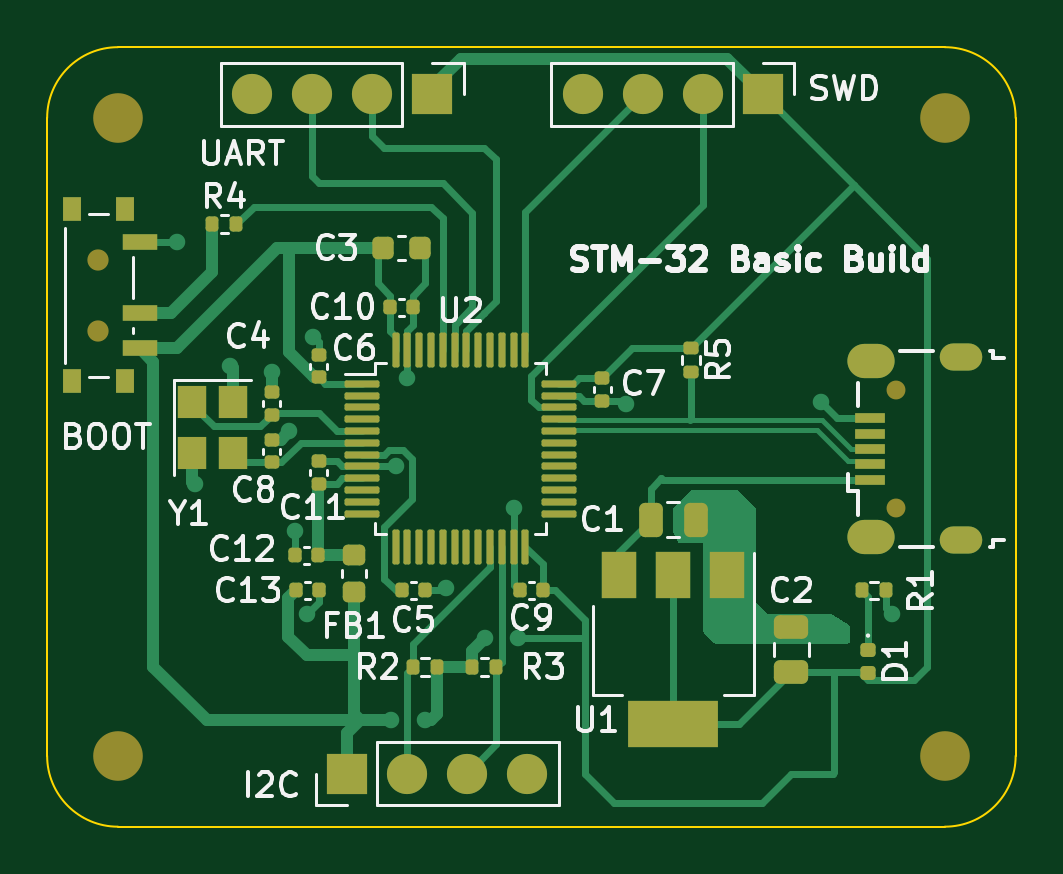
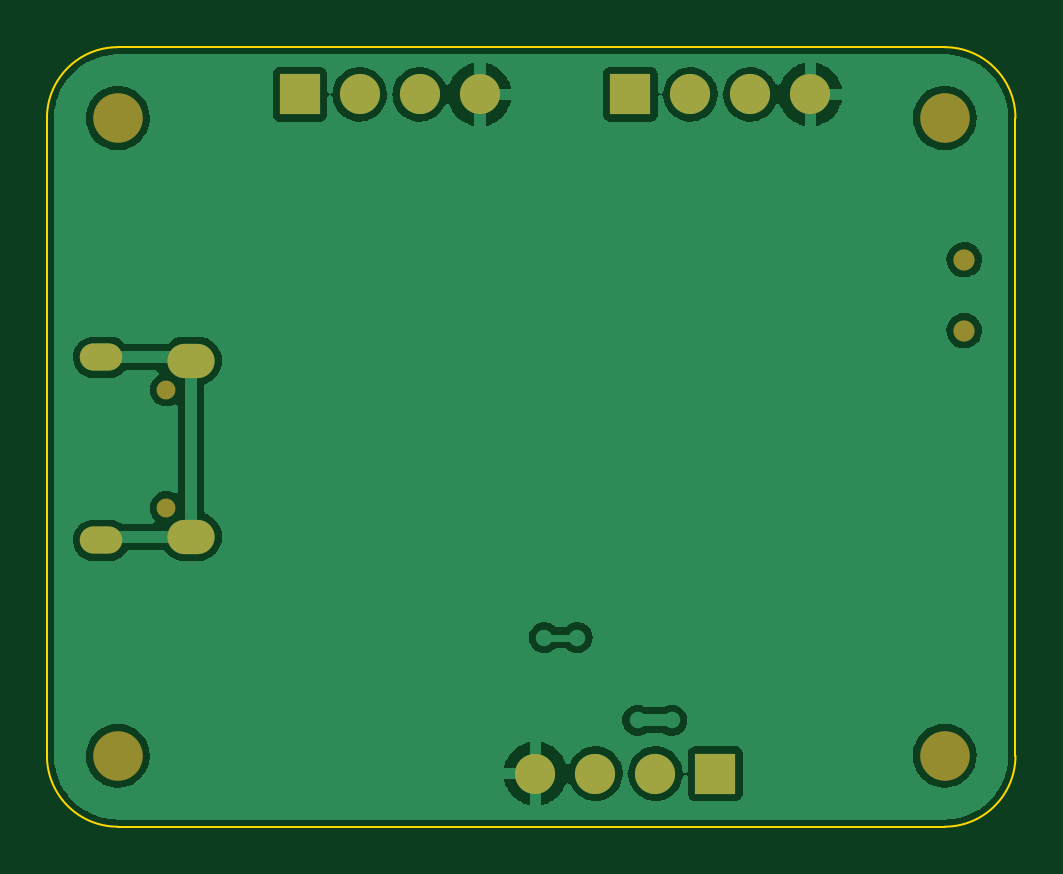
Circuit board: 9 layer files. Board 41.0 x 33.0 mm.
- bottom_copper: STM32_kicad-B_Cu.gbr (65263 bytes)
- bottom_mask: STM32_kicad-B_Mask.gbr (1528 bytes)
- paste: STM32_kicad-B_Paste.gbr (512 bytes)
- bottom_silk: STM32_kicad-B_Silkscreen.gbr (513 bytes)
- outline: STM32_kicad-Edge_Cuts.gbr (1056 bytes)
- top_copper: STM32_kicad-F_Cu.gbr (24519 bytes)
- top_mask: STM32_kicad-F_Mask.gbr (7080 bytes)
- paste: STM32_kicad-F_Paste.gbr (6079 bytes)
- top_silk: STM32_kicad-F_Silkscreen.gbr (31217 bytes)

=== bottom_copper: STM32_kicad-B_Cu.gbr (65263 bytes, source omitted) ===
=== bottom_mask: STM32_kicad-B_Mask.gbr ===
%TF.GenerationSoftware,KiCad,Pcbnew,6.0.5-a6ca702e91~116~ubuntu20.04.1*%
%TF.CreationDate,2023-02-10T18:46:25+05:30*%
%TF.ProjectId,STM32_kicad,53544d33-325f-46b6-9963-61642e6b6963,rev?*%
%TF.SameCoordinates,Original*%
%TF.FileFunction,Soldermask,Bot*%
%TF.FilePolarity,Negative*%
%FSLAX46Y46*%
G04 Gerber Fmt 4.6, Leading zero omitted, Abs format (unit mm)*
G04 Created by KiCad (PCBNEW 6.0.5-a6ca702e91~116~ubuntu20.04.1) date 2023-02-10 18:46:25*
%MOMM*%
%LPD*%
G01*
G04 APERTURE LIST*
%ADD10C,0.900000*%
%ADD11C,2.100000*%
%ADD12R,1.700000X1.700000*%
%ADD13O,1.700000X1.700000*%
%ADD14O,2.000000X1.450000*%
%ADD15O,1.800000X1.150000*%
%ADD16O,0.800000X0.800000*%
G04 APERTURE END LIST*
D10*
%TO.C,SW1*%
X153670000Y-110500000D03*
X153670000Y-107500000D03*
%TD*%
D11*
%TO.C,H4*%
X154500000Y-101500000D03*
%TD*%
%TO.C,H3*%
X189500000Y-101500000D03*
%TD*%
%TO.C,H2*%
X189500000Y-128500000D03*
%TD*%
%TO.C,H1*%
X154500000Y-128500000D03*
%TD*%
D12*
%TO.C,J3*%
X181800000Y-100500000D03*
D13*
X179260000Y-100500000D03*
X176720000Y-100500000D03*
X174180000Y-100500000D03*
%TD*%
D12*
%TO.C,J1*%
X164200000Y-129250000D03*
D13*
X166740000Y-129250000D03*
X169280000Y-129250000D03*
X171820000Y-129250000D03*
%TD*%
%TO.C,J2*%
X160180000Y-100500000D03*
X162720000Y-100500000D03*
X165260000Y-100500000D03*
D12*
X167800000Y-100500000D03*
%TD*%
D14*
%TO.C,J4*%
X186395000Y-119230000D03*
D15*
X190195000Y-119380000D03*
X190195000Y-111630000D03*
D14*
X186395000Y-111780000D03*
D16*
X187445000Y-118005000D03*
X187445000Y-113005000D03*
%TD*%
M02*

=== paste: STM32_kicad-B_Paste.gbr ===
%TF.GenerationSoftware,KiCad,Pcbnew,6.0.5-a6ca702e91~116~ubuntu20.04.1*%
%TF.CreationDate,2023-02-10T18:46:25+05:30*%
%TF.ProjectId,STM32_kicad,53544d33-325f-46b6-9963-61642e6b6963,rev?*%
%TF.SameCoordinates,Original*%
%TF.FileFunction,Paste,Bot*%
%TF.FilePolarity,Positive*%
%FSLAX46Y46*%
G04 Gerber Fmt 4.6, Leading zero omitted, Abs format (unit mm)*
G04 Created by KiCad (PCBNEW 6.0.5-a6ca702e91~116~ubuntu20.04.1) date 2023-02-10 18:46:25*
%MOMM*%
%LPD*%
G01*
G04 APERTURE LIST*
G04 APERTURE END LIST*
M02*

=== bottom_silk: STM32_kicad-B_Silkscreen.gbr ===
%TF.GenerationSoftware,KiCad,Pcbnew,6.0.5-a6ca702e91~116~ubuntu20.04.1*%
%TF.CreationDate,2023-02-10T18:46:25+05:30*%
%TF.ProjectId,STM32_kicad,53544d33-325f-46b6-9963-61642e6b6963,rev?*%
%TF.SameCoordinates,Original*%
%TF.FileFunction,Legend,Bot*%
%TF.FilePolarity,Positive*%
%FSLAX46Y46*%
G04 Gerber Fmt 4.6, Leading zero omitted, Abs format (unit mm)*
G04 Created by KiCad (PCBNEW 6.0.5-a6ca702e91~116~ubuntu20.04.1) date 2023-02-10 18:46:25*
%MOMM*%
%LPD*%
G01*
G04 APERTURE LIST*
G04 APERTURE END LIST*
M02*

=== outline: STM32_kicad-Edge_Cuts.gbr ===
%TF.GenerationSoftware,KiCad,Pcbnew,6.0.5-a6ca702e91~116~ubuntu20.04.1*%
%TF.CreationDate,2023-02-10T18:46:25+05:30*%
%TF.ProjectId,STM32_kicad,53544d33-325f-46b6-9963-61642e6b6963,rev?*%
%TF.SameCoordinates,Original*%
%TF.FileFunction,Profile,NP*%
%FSLAX46Y46*%
G04 Gerber Fmt 4.6, Leading zero omitted, Abs format (unit mm)*
G04 Created by KiCad (PCBNEW 6.0.5-a6ca702e91~116~ubuntu20.04.1) date 2023-02-10 18:46:25*
%MOMM*%
%LPD*%
G01*
G04 APERTURE LIST*
%TA.AperFunction,Profile*%
%ADD10C,0.100000*%
%TD*%
G04 APERTURE END LIST*
D10*
X189500000Y-131500000D02*
G75*
G03*
X192500000Y-128500000I0J3000000D01*
G01*
X192500000Y-101500000D02*
G75*
G03*
X189500000Y-98500000I-3000000J0D01*
G01*
X154500000Y-98500000D02*
G75*
G03*
X151500000Y-101500000I0J-3000000D01*
G01*
X151500000Y-128500000D02*
G75*
G03*
X154500000Y-131500000I3000000J0D01*
G01*
X154500000Y-98500000D02*
X189500000Y-98500000D01*
X151500000Y-101500000D02*
X151500000Y-128500000D01*
X154500000Y-131500000D02*
X189500000Y-131500000D01*
X192500000Y-128500000D02*
X192500000Y-101500000D01*
M02*

=== top_copper: STM32_kicad-F_Cu.gbr (24519 bytes, source omitted) ===
=== top_mask: STM32_kicad-F_Mask.gbr (7080 bytes, source omitted) ===
=== paste: STM32_kicad-F_Paste.gbr ===
%TF.GenerationSoftware,KiCad,Pcbnew,6.0.5-a6ca702e91~116~ubuntu20.04.1*%
%TF.CreationDate,2023-02-10T18:46:25+05:30*%
%TF.ProjectId,STM32_kicad,53544d33-325f-46b6-9963-61642e6b6963,rev?*%
%TF.SameCoordinates,Original*%
%TF.FileFunction,Paste,Top*%
%TF.FilePolarity,Positive*%
%FSLAX46Y46*%
G04 Gerber Fmt 4.6, Leading zero omitted, Abs format (unit mm)*
G04 Created by KiCad (PCBNEW 6.0.5-a6ca702e91~116~ubuntu20.04.1) date 2023-02-10 18:46:25*
%MOMM*%
%LPD*%
G01*
G04 APERTURE LIST*
G04 Aperture macros list*
%AMRoundRect*
0 Rectangle with rounded corners*
0 $1 Rounding radius*
0 $2 $3 $4 $5 $6 $7 $8 $9 X,Y pos of 4 corners*
0 Add a 4 corners polygon primitive as box body*
4,1,4,$2,$3,$4,$5,$6,$7,$8,$9,$2,$3,0*
0 Add four circle primitives for the rounded corners*
1,1,$1+$1,$2,$3*
1,1,$1+$1,$4,$5*
1,1,$1+$1,$6,$7*
1,1,$1+$1,$8,$9*
0 Add four rect primitives between the rounded corners*
20,1,$1+$1,$2,$3,$4,$5,0*
20,1,$1+$1,$4,$5,$6,$7,0*
20,1,$1+$1,$6,$7,$8,$9,0*
20,1,$1+$1,$8,$9,$2,$3,0*%
G04 Aperture macros list end*
%ADD10RoundRect,0.147500X-0.172500X0.147500X-0.172500X-0.147500X0.172500X-0.147500X0.172500X0.147500X0*%
%ADD11R,1.500000X0.700000*%
%ADD12R,0.800000X1.000000*%
%ADD13R,1.200000X1.400000*%
%ADD14RoundRect,0.140000X0.170000X-0.140000X0.170000X0.140000X-0.170000X0.140000X-0.170000X-0.140000X0*%
%ADD15RoundRect,0.135000X-0.135000X-0.185000X0.135000X-0.185000X0.135000X0.185000X-0.135000X0.185000X0*%
%ADD16RoundRect,0.135000X-0.185000X0.135000X-0.185000X-0.135000X0.185000X-0.135000X0.185000X0.135000X0*%
%ADD17RoundRect,0.250000X-0.250000X-0.475000X0.250000X-0.475000X0.250000X0.475000X-0.250000X0.475000X0*%
%ADD18RoundRect,0.140000X0.140000X0.170000X-0.140000X0.170000X-0.140000X-0.170000X0.140000X-0.170000X0*%
%ADD19RoundRect,0.250000X0.475000X-0.250000X0.475000X0.250000X-0.475000X0.250000X-0.475000X-0.250000X0*%
%ADD20RoundRect,0.140000X-0.170000X0.140000X-0.170000X-0.140000X0.170000X-0.140000X0.170000X0.140000X0*%
%ADD21R,1.500000X2.000000*%
%ADD22R,3.800000X2.000000*%
%ADD23RoundRect,0.218750X-0.256250X0.218750X-0.256250X-0.218750X0.256250X-0.218750X0.256250X0.218750X0*%
%ADD24RoundRect,0.140000X-0.140000X-0.170000X0.140000X-0.170000X0.140000X0.170000X-0.140000X0.170000X0*%
%ADD25RoundRect,0.225000X-0.225000X-0.250000X0.225000X-0.250000X0.225000X0.250000X-0.225000X0.250000X0*%
%ADD26RoundRect,0.135000X0.135000X0.185000X-0.135000X0.185000X-0.135000X-0.185000X0.135000X-0.185000X0*%
%ADD27RoundRect,0.075000X-0.662500X-0.075000X0.662500X-0.075000X0.662500X0.075000X-0.662500X0.075000X0*%
%ADD28RoundRect,0.075000X-0.075000X-0.662500X0.075000X-0.662500X0.075000X0.662500X-0.075000X0.662500X0*%
%ADD29R,1.300000X0.450000*%
G04 APERTURE END LIST*
D10*
%TO.C,D1*%
X186250000Y-124015000D03*
X186250000Y-124985000D03*
%TD*%
D11*
%TO.C,SW1*%
X155430000Y-111250000D03*
X155430000Y-109750000D03*
X155430000Y-106750000D03*
D12*
X154780000Y-112650000D03*
X152570000Y-105350000D03*
X152570000Y-112650000D03*
X154780000Y-105350000D03*
%TD*%
D13*
%TO.C,Y1*%
X157650000Y-113500000D03*
X157650000Y-115700000D03*
X159350000Y-115700000D03*
X159350000Y-113500000D03*
%TD*%
D14*
%TO.C,C8*%
X161000000Y-116080000D03*
X161000000Y-115120000D03*
%TD*%
%TO.C,C6*%
X163000000Y-112480000D03*
X163000000Y-111520000D03*
%TD*%
D15*
%TO.C,R4*%
X158490000Y-106000000D03*
X159510000Y-106000000D03*
%TD*%
D14*
%TO.C,C4*%
X161000000Y-114060000D03*
X161000000Y-113100000D03*
%TD*%
D16*
%TO.C,R5*%
X178750000Y-112250000D03*
X178750000Y-111230000D03*
%TD*%
D17*
%TO.C,C1*%
X178950000Y-118500000D03*
X177050000Y-118500000D03*
%TD*%
D18*
%TO.C,C9*%
X171520000Y-121500000D03*
X172480000Y-121500000D03*
%TD*%
D19*
%TO.C,C2*%
X183000000Y-123050000D03*
X183000000Y-124950000D03*
%TD*%
D20*
%TO.C,C7*%
X175000000Y-113480000D03*
X175000000Y-112520000D03*
%TD*%
D21*
%TO.C,U1*%
X175700000Y-120850000D03*
D22*
X178000000Y-127150000D03*
D21*
X178000000Y-120850000D03*
X180300000Y-120850000D03*
%TD*%
D15*
%TO.C,R1*%
X185990000Y-121500000D03*
X187010000Y-121500000D03*
%TD*%
D18*
%TO.C,C12*%
X162960000Y-120000000D03*
X162000000Y-120000000D03*
%TD*%
D23*
%TO.C,FB1*%
X164500000Y-120000000D03*
X164500000Y-121575000D03*
%TD*%
D24*
%TO.C,C13*%
X162040000Y-121500000D03*
X163000000Y-121500000D03*
%TD*%
%TO.C,C10*%
X166980000Y-109500000D03*
X166020000Y-109500000D03*
%TD*%
D14*
%TO.C,C11*%
X163000000Y-116980000D03*
X163000000Y-116020000D03*
%TD*%
D25*
%TO.C,C3*%
X165725000Y-107000000D03*
X167275000Y-107000000D03*
%TD*%
D26*
%TO.C,R2*%
X168010000Y-124750000D03*
X166990000Y-124750000D03*
%TD*%
D27*
%TO.C,U2*%
X164837500Y-112750000D03*
X164837500Y-113250000D03*
X164837500Y-113750000D03*
X164837500Y-114250000D03*
X164837500Y-114750000D03*
X164837500Y-115250000D03*
X164837500Y-115750000D03*
X164837500Y-116250000D03*
X164837500Y-116750000D03*
X164837500Y-117250000D03*
X164837500Y-117750000D03*
X164837500Y-118250000D03*
D28*
X166250000Y-119662500D03*
X166750000Y-119662500D03*
X167250000Y-119662500D03*
X167750000Y-119662500D03*
X168250000Y-119662500D03*
X168750000Y-119662500D03*
X169250000Y-119662500D03*
X169750000Y-119662500D03*
X170250000Y-119662500D03*
X170750000Y-119662500D03*
X171250000Y-119662500D03*
X171750000Y-119662500D03*
D27*
X173162500Y-118250000D03*
X173162500Y-117750000D03*
X173162500Y-117250000D03*
X173162500Y-116750000D03*
X173162500Y-116250000D03*
X173162500Y-115750000D03*
X173162500Y-115250000D03*
X173162500Y-114750000D03*
X173162500Y-114250000D03*
X173162500Y-113750000D03*
X173162500Y-113250000D03*
X173162500Y-112750000D03*
D28*
X171750000Y-111337500D03*
X171250000Y-111337500D03*
X170750000Y-111337500D03*
X170250000Y-111337500D03*
X169750000Y-111337500D03*
X169250000Y-111337500D03*
X168750000Y-111337500D03*
X168250000Y-111337500D03*
X167750000Y-111337500D03*
X167250000Y-111337500D03*
X166750000Y-111337500D03*
X166250000Y-111337500D03*
%TD*%
D15*
%TO.C,R3*%
X170510000Y-124750000D03*
X169490000Y-124750000D03*
%TD*%
D24*
%TO.C,C5*%
X167480000Y-121500000D03*
X166520000Y-121500000D03*
%TD*%
D29*
%TO.C,J4*%
X186345000Y-114205000D03*
X186345000Y-114855000D03*
X186345000Y-115505000D03*
X186345000Y-116155000D03*
X186345000Y-116805000D03*
%TD*%
M02*

=== top_silk: STM32_kicad-F_Silkscreen.gbr (31217 bytes, source omitted) ===
